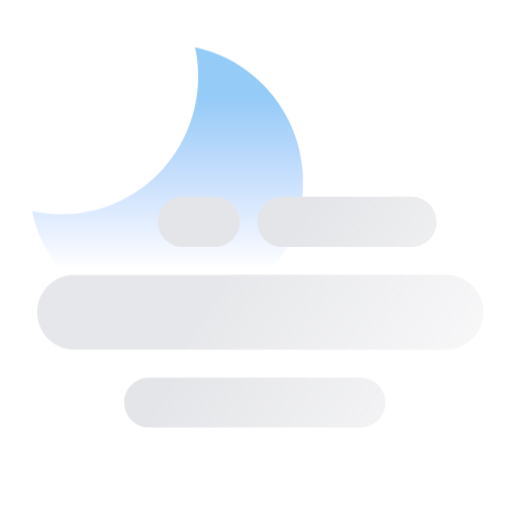
t = 0.00 s
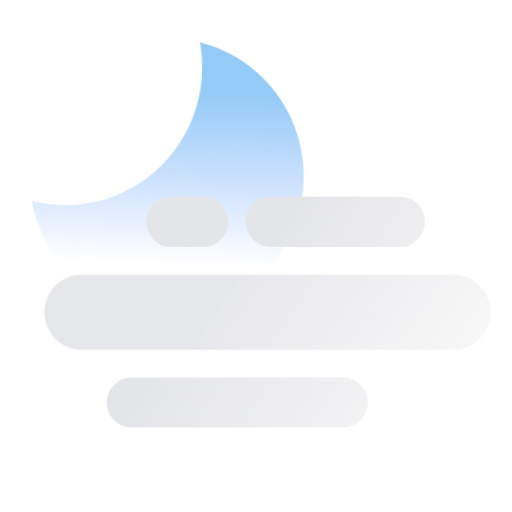
t = 0.75 s
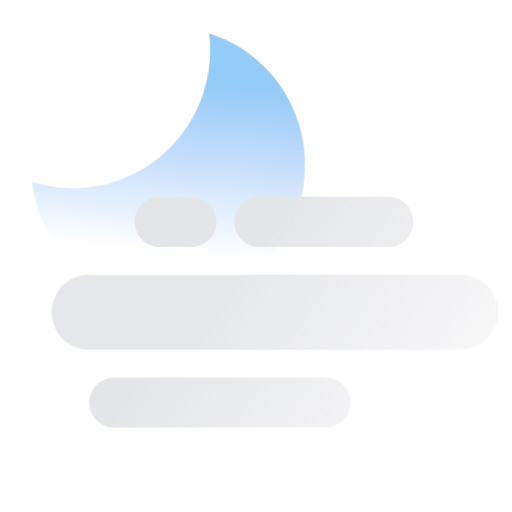
t = 1.50 s
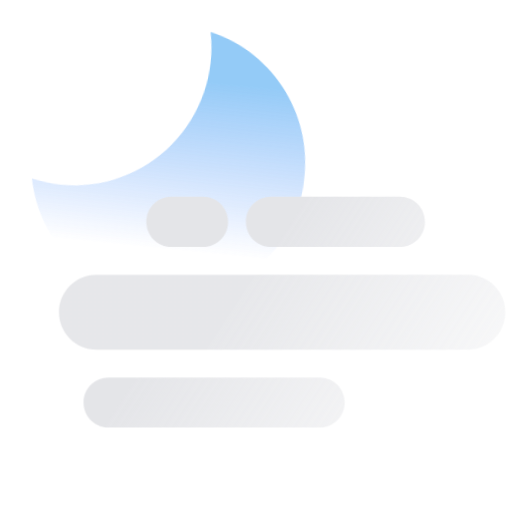
t = 2.25 s

The animated SVG that drew these frames (rendered in a browser with its animation timeline set to each time). Animation: 10 CSS @keyframes rules; one cycle of 3.00 s, repeats indefinitely.

<?xml version="1.0" encoding="UTF-8"?>
<svg width="176px" height="176px" viewBox="0 0 176 176" version="1.1" xmlns="http://www.w3.org/2000/svg" xmlns:xlink="http://www.w3.org/1999/xlink">
    <title>날씨아이콘_안개_밤</title>
    <defs>
        <linearGradient x1="50.0011598%" y1="18.2657298%" x2="50.0011598%" y2="81.1686175%" id="linearGradient-1">
            <stop stop-color="#7ABEF5" offset="0%"></stop>
            <stop stop-color="#7FAAFF" stop-opacity="0" offset="100%"></stop>
        </linearGradient>
        <linearGradient x1="124.347487%" y1="58.1974151%" x2="38.8909618%" y2="48.775313%" id="linearGradient-2">
            <stop stop-color="#DEDFE3" stop-opacity="0.1" offset="0%"></stop>
            <stop stop-color="#DEDFE3" offset="100%"></stop>
        </linearGradient>
        <linearGradient x1="212.35903%" y1="79.745317%" x2="26.5410165%" y2="45.7066377%" id="linearGradient-3">
            <stop stop-color="#DEDFE3" stop-opacity="0.1" offset="0%"></stop>
            <stop stop-color="#DEDFE3" offset="100%"></stop>
        </linearGradient>
        <linearGradient x1="548.545332%" y1="250.023856%" x2="132.746955%" y2="83.2228197%" id="linearGradient-4">
            <stop stop-color="#DEDFE3" stop-opacity="0.1" offset="0%"></stop>
            <stop stop-color="#DEDFE3" offset="100%"></stop>
        </linearGradient>
        <linearGradient x1="164.756357%" y1="64.4164285%" x2="14.3114407%" y2="45.5197422%" id="linearGradient-5">
            <stop stop-color="#DEDFE3" stop-opacity="0.1" offset="0%"></stop>
            <stop stop-color="#DEDFE3" offset="100%"></stop>
        </linearGradient>
    </defs>
    <style type="text/css">
      <![CDATA[
      #moon-wrap {
      -webkit-animation: moon-wrap-anim 2s cubic-bezier(0.445, 0.05, 0.55, 0.95) alternate infinite;
      animation: moon-wrap-anim 2s cubic-bezier(0.445, 0.05, 0.55, 0.95) alternate infinite;
      }
      @-webkit-keyframes moon-wrap-anim {
      0% { -webkit-transform: translate(0, 0px); }
      100% { -webkit-transform: translate(0, -6px); }
      }
      @keyframes moon-wrap-anim {
      0% { transform: translate(0, 0px); }
      100% { transform: translate(0, -6px); }
      }
      #moon {
      -webkit-transform-origin: 30.5% 30.5%; -webkit-animation: moon-anim 2s cubic-bezier(0.445, 0.05, 0.55, 0.95) alternate infinite;
      transform-origin: 30.5% 30.5%; animation: moon-anim 2s cubic-bezier(0.445, 0.05, 0.55, 0.95) alternate infinite;
      }
      @-webkit-keyframes moon-anim {
      0% { -webkit-transform: rotate(0deg); }
      100% { -webkit-transform: rotate(6deg); }
      }
      @keyframes moon-anim {
      0% { transform: rotate(0deg); }
      100% { transform: rotate(6deg); }
      }

      #line-0 {
      -webkit-animation: line-0-anim 1.5s linear alternate infinite;
      animation: line-0-anim 1.5s linear alternate infinite;
      }
      @-webkit-keyframes line-0-anim {
      0% { -webkit-transform: translateX(0px); }
      100% { -webkit-transform: translateX(-8px); }
      }
      @keyframes line-0-anim {
      0% { transform: translateX(0px); }
      100% { transform: translateX(-8px); }
      }
      #line-1 {
      -webkit-animation: line-1-anim 3s linear alternate infinite;
      animation: line-1-anim 3s linear alternate infinite;
      }
      @-webkit-keyframes line-1-anim {
      0% { -webkit-transform: translateX(0px); }
      100% { -webkit-transform: translateX(10px); }
      }
      @keyframes line-1-anim {
      0% { transform: translateX(0px); }
      100% { transform: translateX(10px); }
      }
      #line-2 {
      -webkit-animation: line-2-anim 2s linear alternate infinite;
      animation: line-2-anim 2s linear alternate infinite;
      }
      @-webkit-keyframes line-2-anim {
      0% { -webkit-transform: translateX(0px); }
      100% { -webkit-transform: translateX(-16px); }
      }
      @keyframes line-2-anim {
      0% { transform: translateX(0px); }
      100% { transform: translateX(-16px); }
      }
      ]]>
    </style>
    <g id="날씨아이콘_안개_밤" stroke="none" stroke-width="1" fill="none" fill-rule="evenodd" opacity="0.8">
        <g id="아이콘" transform="translate(11.000000, 16.000000)" fill-rule="nonzero">
            <g id="Group">
                <g id="moon-wrap">
                  <path id="moon" d="M9.98780488,57.6686861 C24.2458848,57.6744336 37.7398872,51.1904842 46.6898184,40.0331475 C55.6397497,28.8758109 59.0831226,14.2449615 56.0553659,0.239051095 C78.9779842,5.2312447 94.7634456,26.4037134 93.0968361,49.9214363 C91.4302267,73.4391593 72.8185027,92.1484181 49.4233819,93.8237613 C26.0282612,95.4991046 4.96616839,79.6309196 -3.37941057e-15,56.5881752 C3.28161085,57.3041154 6.62979886,57.6663325 9.98780488,57.6686861 Z" fill="url(#linearGradient-1)"></path>
                </g>
                <path id="line-1" d="M14.5631707,78.4087591 L142.388049,78.4087591 C146.975862,78.4207157 151.20883,80.8921597 153.492436,84.892122 C155.776042,88.8920844 155.763351,93.8128756 153.459144,97.8008813 C151.154936,101.788887 146.909276,104.238234 142.321463,104.226322 L14.6297561,104.226322 C7.53761169,104.244761 1.77338704,98.4802962 1.75495591,91.3509854 C1.73661296,84.2216746 7.47102632,78.4272425 14.5631707,78.4087591 L14.5631707,78.4087591 Z" fill="url(#linearGradient-2)" opacity="0.9"></path>
                <g id="line-0">
                    <path d="M86.0187805,51.6350365 L130.507317,51.6350365 C135.235413,51.6350365 139.068293,55.488002 139.068293,60.2408759 C139.068293,64.9937498 135.235413,68.8467153 130.507317,68.8467153 L86.0568293,68.8467153 C81.328733,68.8467153 77.4958537,64.9937498 77.4958537,60.2408759 C77.4958537,55.488002 81.328733,51.6350365 86.0568293,51.6350365 L86.0187805,51.6350365 Z" id="Path" fill="url(#linearGradient-3)"></path>
                    <path d="M51.8034146,51.6350365 L62.8470732,51.6350365 C67.5751694,51.6350365 71.4080488,55.488002 71.4080488,60.2408759 C71.4080488,64.9937498 67.5751694,68.8467153 62.8470732,68.8467153 L51.8509756,68.8467153 C47.1228793,68.8467153 43.29,64.9937498 43.29,60.2408759 C43.29,55.488002 47.1228793,51.6350365 51.8509756,51.6350365 L51.8034146,51.6350365 Z" id="Path" fill="url(#linearGradient-4)"></path>
                </g>
                <path id="line-2" d="M40.217561,113.788321 L112.92878,113.788321 C117.656877,113.788321 121.489756,117.641287 121.489756,122.394161 C121.489756,127.147034 117.656877,131 112.92878,131 L40.2556098,131 C35.5275135,131 31.6946341,127.147034 31.6946341,122.394161 C31.6946341,117.641287 35.5275135,113.788321 40.2556098,113.788321 L40.217561,113.788321 Z" fill="url(#linearGradient-5)"></path>
            </g>
        </g>
    </g>
</svg>
